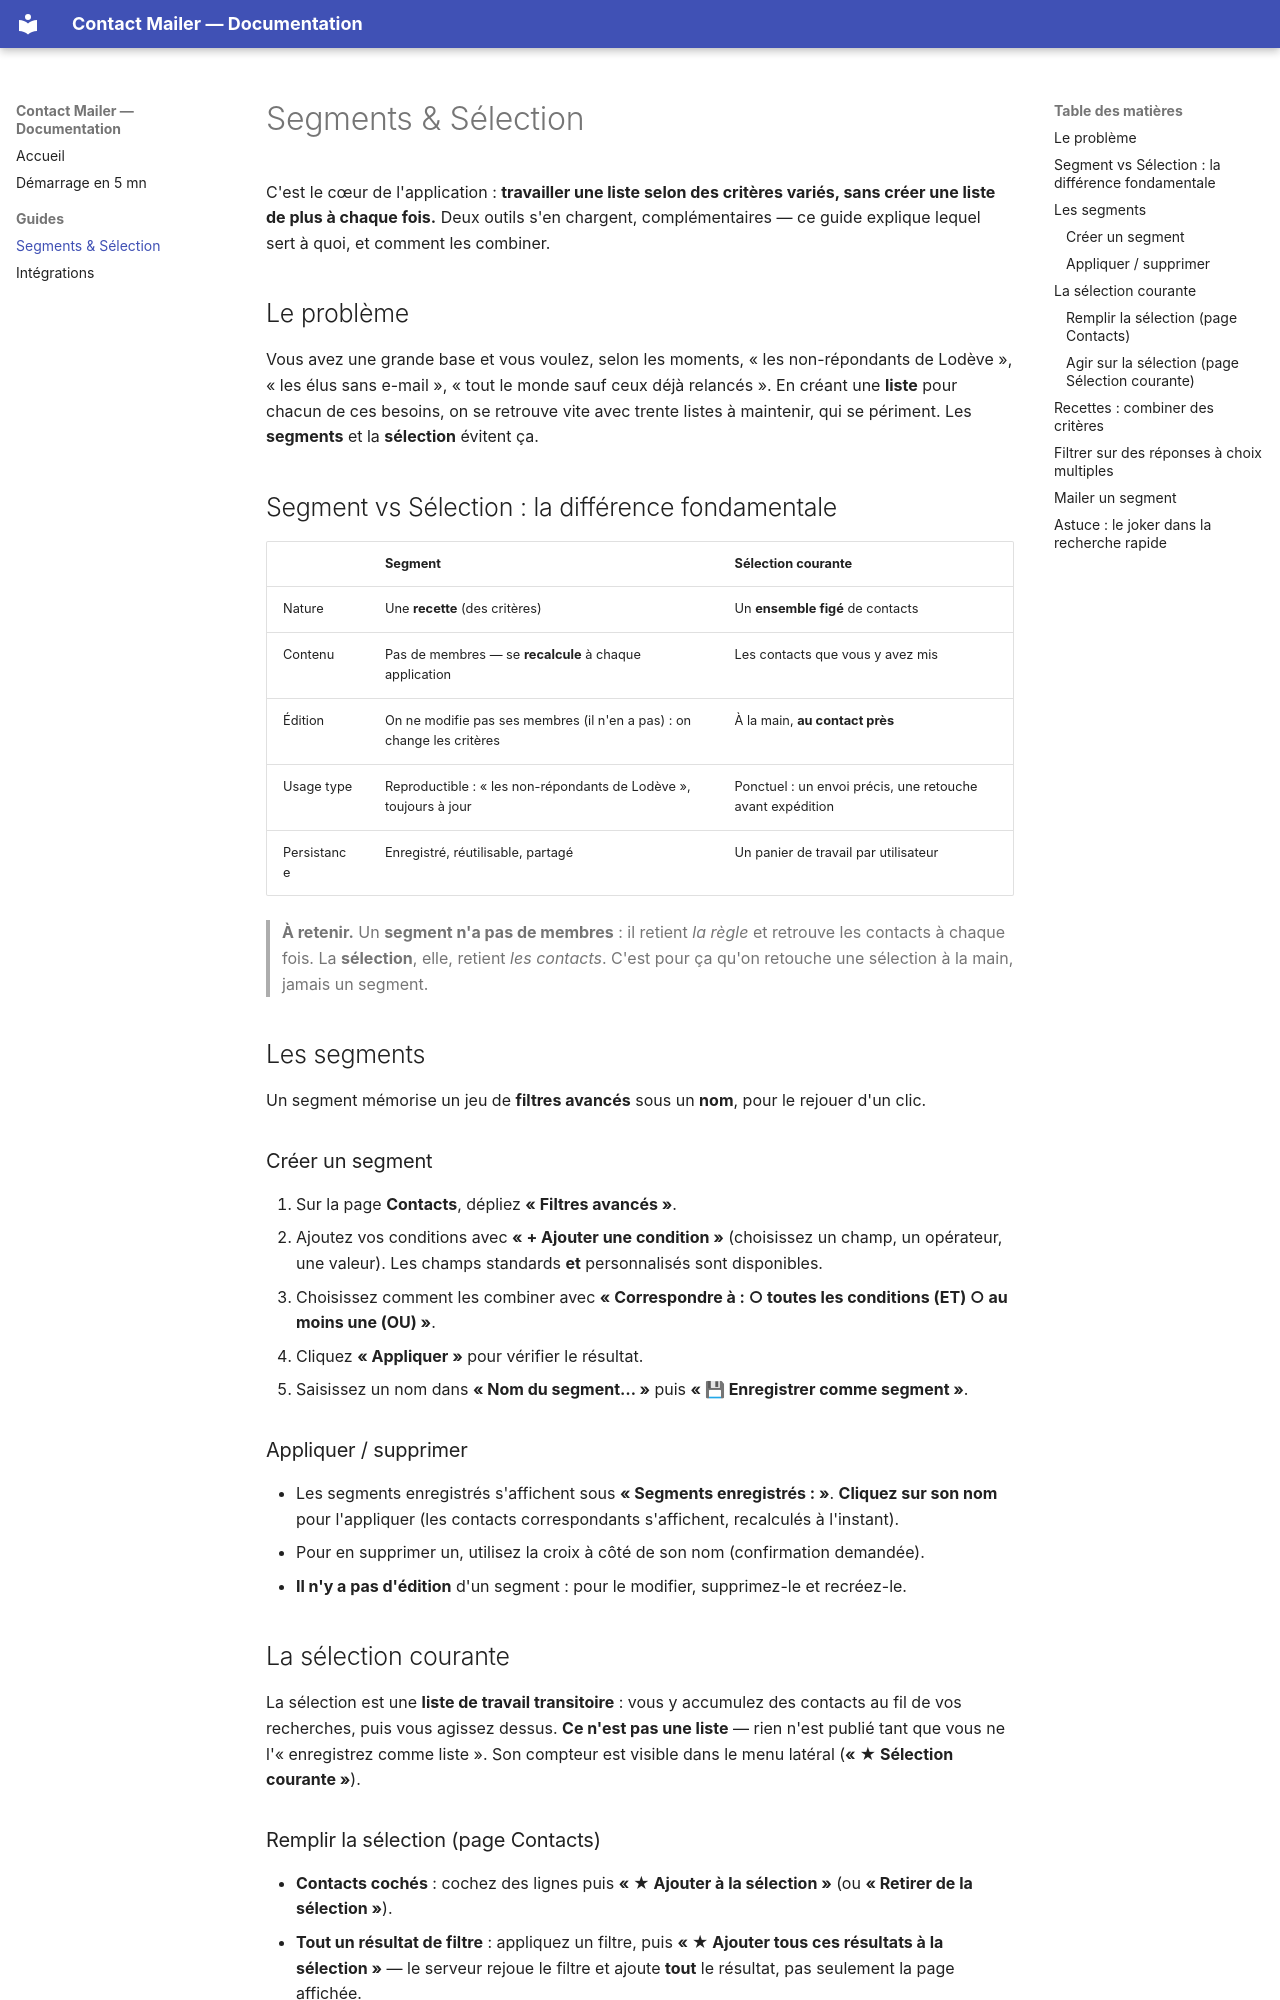

repository: nicolas-farrie/contact-mailer · page: guides/segments-et-selection/index.html · generator: mkdocs

# Segments & Sélection

C'est le cœur de l'application : **travailler une liste selon des critères variés, sans créer une
liste de plus à chaque fois.** Deux outils s'en chargent, complémentaires — ce guide explique lequel
sert à quoi, et comment les combiner.

## Le problème

Vous avez une grande base et vous voulez, selon les moments, « les non-répondants de Lodève », « les
élus sans e-mail », « tout le monde sauf ceux déjà relancés ». En créant une **liste** pour chacun de
ces besoins, on se retrouve vite avec trente listes à maintenir, qui se périment. Les **segments** et
la **sélection** évitent ça.

## Segment vs Sélection : la différence fondamentale

|  | **Segment** | **Sélection courante** |
|---|---|---|
| Nature | Une **recette** (des critères) | Un **ensemble figé** de contacts |
| Contenu | Pas de membres — se **recalcule** à chaque application | Les contacts que vous y avez mis |
| Édition | On ne modifie pas ses membres (il n'en a pas) : on change les critères | À la main, **au contact près** |
| Usage type | Reproductible : « les non-répondants de Lodève », toujours à jour | Ponctuel : un envoi précis, une retouche avant expédition |
| Persistance | Enregistré, réutilisable, partagé | Un panier de travail par utilisateur |

> **À retenir.** Un **segment n'a pas de membres** : il retient *la règle* et retrouve les contacts à
> chaque fois. La **sélection**, elle, retient *les contacts*. C'est pour ça qu'on retouche une
> sélection à la main, jamais un segment.

## Les segments

Un segment mémorise un jeu de **filtres avancés** sous un **nom**, pour le rejouer d'un clic.

### Créer un segment

1. Sur la page **Contacts**, dépliez **« Filtres avancés »**.
2. Ajoutez vos conditions avec **« + Ajouter une condition »** (choisissez un champ, un opérateur, une
   valeur). Les champs standards **et** personnalisés sont disponibles.
3. Choisissez comment les combiner avec **« Correspondre à : ○ toutes les conditions (ET) ○ au moins
   une (OU) »**.
4. Cliquez **« Appliquer »** pour vérifier le résultat.
5. Saisissez un nom dans **« Nom du segment… »** puis **« 💾 Enregistrer comme segment »**.

### Appliquer / supprimer

- Les segments enregistrés s'affichent sous **« Segments enregistrés : »**. **Cliquez sur son nom**
  pour l'appliquer (les contacts correspondants s'affichent, recalculés à l'instant).
- Pour en supprimer un, utilisez la croix à côté de son nom (confirmation demandée).
- **Il n'y a pas d'édition** d'un segment : pour le modifier, supprimez-le et recréez-le.

## La sélection courante

La sélection est une **liste de travail transitoire** : vous y accumulez des contacts au fil de vos
recherches, puis vous agissez dessus. **Ce n'est pas une liste** — rien n'est publié tant que vous ne
l'« enregistrez comme liste ». Son compteur est visible dans le menu latéral (**« ★ Sélection
courante »**).

### Remplir la sélection (page Contacts)

- **Contacts cochés** : cochez des lignes puis **« ★ Ajouter à la sélection »** (ou **« Retirer de la
  sélection »**).
- **Tout un résultat de filtre** : appliquez un filtre, puis **« ★ Ajouter tous ces résultats à la
  sélection »** — le serveur rejoue le filtre et ajoute **tout** le résultat, pas seulement la page
  affichée.
- **« Voir la sélection (N) »** ouvre la page de la sélection.
